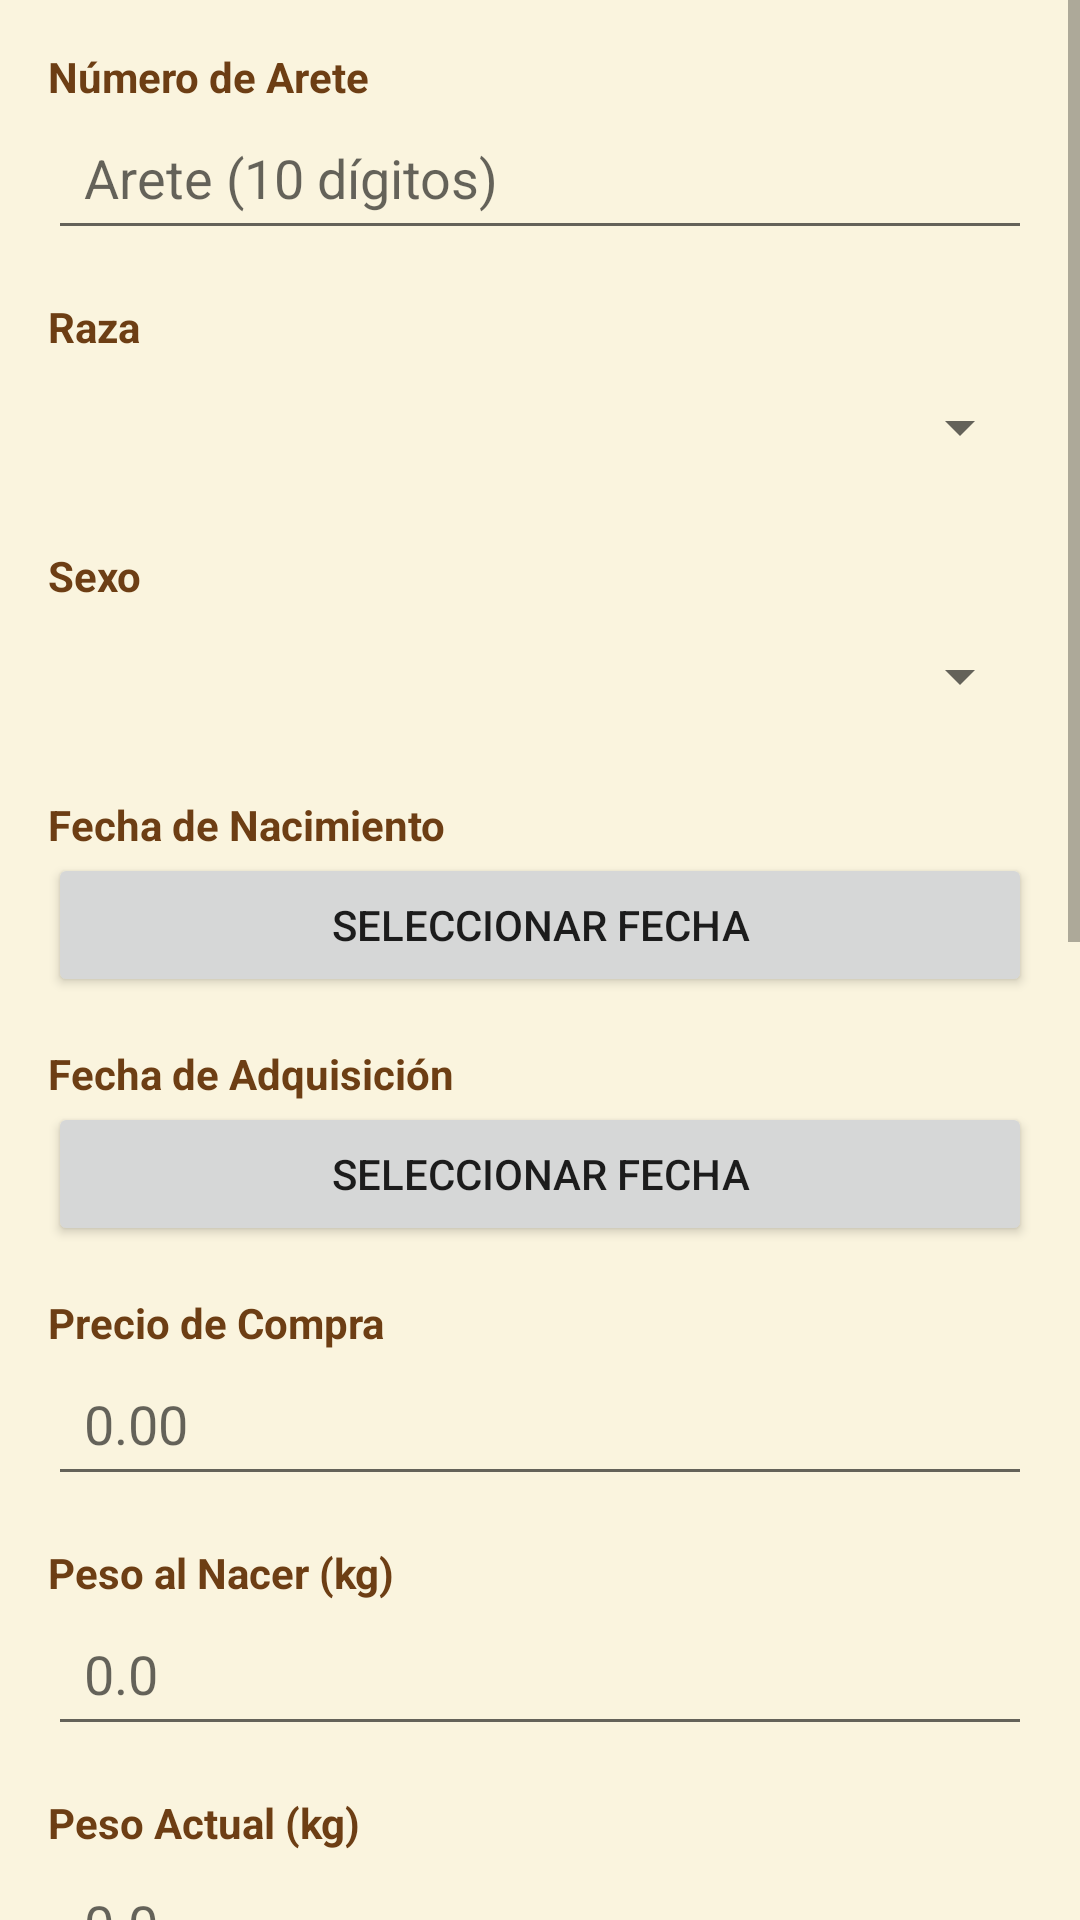

This screen was rendered from an Android layout file. Write that file and the resources it references.
<!-- AndroidManifest.xml: application theme Theme.AgroApp -->
<!-- res/layout/activity_registro_animal.xml -->
<?xml version="1.0" encoding="utf-8"?>
<ScrollView xmlns:android="http://schemas.android.com/apk/res/android"
    android:layout_width="match_parent"
    android:layout_height="match_parent"
    android:background="@color/background">

    <LinearLayout
        android:layout_width="match_parent"
        android:layout_height="wrap_content"
        android:orientation="vertical"
        android:padding="16dp">

        <TextView
            android:layout_width="match_parent"
            android:layout_height="wrap_content"
            android:text="Número de Arete"
            android:textStyle="bold"
            android:textColor="@color/text_primary"/>

        <EditText
            android:id="@+id/etArete"
            android:layout_width="match_parent"
            android:layout_height="wrap_content"
            android:hint="Arete (10 dígitos)"
            android:inputType="number"
            android:maxLength="10"
            android:padding="12dp"
            android:layout_marginBottom="16dp"/>

        <TextView
            android:layout_width="match_parent"
            android:layout_height="wrap_content"
            android:text="Raza"
            android:textStyle="bold"
            android:textColor="@color/text_primary"/>

        <Spinner
            android:id="@+id/spinnerRaza"
            android:layout_width="match_parent"
            android:layout_height="48dp"
            android:layout_marginBottom="16dp"/>

        <TextView
            android:layout_width="match_parent"
            android:layout_height="wrap_content"
            android:text="Sexo"
            android:textStyle="bold"
            android:textColor="@color/text_primary"/>

        <Spinner
            android:id="@+id/spinnerSexo"
            android:layout_width="match_parent"
            android:layout_height="48dp"
            android:layout_marginBottom="16dp"/>

        <TextView
            android:layout_width="match_parent"
            android:layout_height="wrap_content"
            android:text="Fecha de Nacimiento"
            android:textStyle="bold"
            android:textColor="@color/text_primary"/>

        <Button
            android:id="@+id/btnFechaNacimiento"
            android:layout_width="match_parent"
            android:layout_height="wrap_content"
            android:text="Seleccionar Fecha"
            android:layout_marginBottom="16dp"/>

        <TextView
            android:layout_width="match_parent"
            android:layout_height="wrap_content"
            android:text="Fecha de Adquisición"
            android:textStyle="bold"
            android:textColor="@color/text_primary"/>

        <Button
            android:id="@+id/btnFechaAdquisicion"
            android:layout_width="match_parent"
            android:layout_height="wrap_content"
            android:text="Seleccionar Fecha"
            android:layout_marginBottom="16dp"/>

        <TextView
            android:layout_width="match_parent"
            android:layout_height="wrap_content"
            android:text="Precio de Compra"
            android:textStyle="bold"
            android:textColor="@color/text_primary"/>

        <EditText
            android:id="@+id/etPrecioCompra"
            android:layout_width="match_parent"
            android:layout_height="wrap_content"
            android:hint="0.00"
            android:inputType="numberDecimal"
            android:padding="12dp"
            android:layout_marginBottom="16dp"/>

        <TextView
            android:layout_width="match_parent"
            android:layout_height="wrap_content"
            android:text="Peso al Nacer (kg)"
            android:textStyle="bold"
            android:textColor="@color/text_primary"/>

        <EditText
            android:id="@+id/etPesoNacer"
            android:layout_width="match_parent"
            android:layout_height="wrap_content"
            android:hint="0.0"
            android:inputType="numberDecimal"
            android:padding="12dp"
            android:layout_marginBottom="16dp"/>

        <TextView
            android:layout_width="match_parent"
            android:layout_height="wrap_content"
            android:text="Peso Actual (kg)"
            android:textStyle="bold"
            android:textColor="@color/text_primary"/>

        <EditText
            android:id="@+id/etPesoActual"
            android:layout_width="match_parent"
            android:layout_height="wrap_content"
            android:hint="0.0"
            android:inputType="numberDecimal"
            android:padding="12dp"
            android:layout_marginBottom="16dp"/>

        <TextView
            android:layout_width="match_parent"
            android:layout_height="wrap_content"
            android:text="Estado"
            android:textStyle="bold"
            android:textColor="@color/text_primary"/>

        <Spinner
            android:id="@+id/spinnerEstado"
            android:layout_width="match_parent"
            android:layout_height="48dp"
            android:layout_marginBottom="16dp"/>

        <TextView
            android:layout_width="match_parent"
            android:layout_height="wrap_content"
            android:text="Foto"
            android:textStyle="bold"
            android:textColor="@color/text_primary"/>

        <LinearLayout
            android:layout_width="match_parent"
            android:layout_height="wrap_content"
            android:orientation="vertical"
            android:layout_marginBottom="16dp">

            <ImageView
                android:id="@+id/ivFotoAnimal"
                android:layout_width="match_parent"
                android:layout_height="200dp"
                android:scaleType="centerCrop"
                android:background="@color/background"
                android:src="@mipmap/ic_launcher"
                android:layout_marginBottom="8dp"/>

            <LinearLayout
                android:layout_width="match_parent"
                android:layout_height="wrap_content"
                android:orientation="horizontal"
                android:gravity="center">

                <Button
                    android:id="@+id/btnSeleccionarFoto"
                    android:layout_width="0dp"
                    android:layout_height="wrap_content"
                    android:layout_weight="1"
                    android:text="📁 Galería"
                    android:layout_marginEnd="8dp"/>

                <Button
                    android:id="@+id/btnTomarFoto"
                    android:layout_width="0dp"
                    android:layout_height="wrap_content"
                    android:layout_weight="1"
                    android:text="📷 Cámara"/>
            </LinearLayout>
        </LinearLayout>

        <TextView
            android:layout_width="match_parent"
            android:layout_height="wrap_content"
            android:text="Observaciones"
            android:textStyle="bold"
            android:textColor="@color/text_primary"/>

        <EditText
            android:id="@+id/etObservaciones"
            android:layout_width="match_parent"
            android:layout_height="120dp"
            android:hint="Observaciones adicionales"
            android:inputType="textMultiLine"
            android:gravity="top"
            android:padding="12dp"
            android:layout_marginBottom="24dp"/>

        <LinearLayout
            android:layout_width="match_parent"
            android:layout_height="wrap_content"
            android:orientation="horizontal">

            <Button
                android:id="@+id/btnGuardar"
                android:layout_width="0dp"
                android:layout_height="70dp"
                android:layout_weight="1"
                android:text="🐄 Agregar"
                android:textSize="20sp"
                android:backgroundTint="@color/primary"
                android:layout_marginEnd="8dp"/>

            <Button
                android:id="@+id/btnCancelar"
                android:layout_width="0dp"
                android:layout_height="70dp"
                android:layout_weight="1"
                android:text="@string/cancelar"
                android:textSize="18sp"
                android:backgroundTint="#757575"
                android:layout_marginStart="8dp"/>
        </LinearLayout>

    </LinearLayout>

</ScrollView>
<!-- resources referenced by this layout -->
<resources>
  <color name="background">#faf4de</color>
  <color name="primary">#41692a</color>
  <color name="text_primary">#6d3e14</color>
  <!-- mipmap ic_launcher: webp bitmap (mipmap-hdpi, 1622 bytes) -->
  <string name="cancelar">Cancelar</string>
  <style name="Theme.AgroApp" parent="Theme.MaterialComponents.DayNight.DarkActionBar">
          
          <item name="colorPrimary">@color/primary</item>
          <item name="colorPrimaryVariant">@color/primary_dark</item>
          <item name="colorOnPrimary">@color/white</item>
          
          <item name="colorSecondary">@color/accent</item>
          <item name="colorSecondaryVariant">@color/accent</item>
          <item name="colorOnSecondary">@color/white</item>
          
          <item name="android:statusBarColor">?attr/colorPrimaryVariant</item>
          
      </style>
  <color name="primary_dark">#6d3e14</color>
  <color name="white">#FFFFFFFF</color>
  <color name="accent">#c78f52</color>
</resources>
